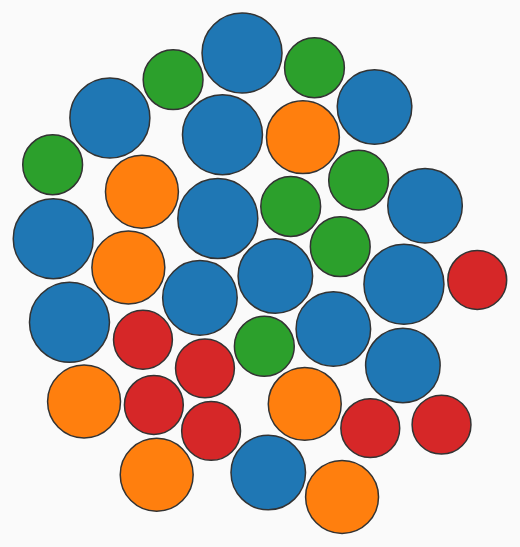
D3 v7 page, settled after 360 driven frames (6 s of simulated time); the page loaded 1 data file(s).


    d3.json("data.json").then(data => {
      const svg = d3.select("#bubbleChart");
      const width = +svg.attr("width");
      const height = +svg.attr("height");

      const color = d3.scaleOrdinal(d3.schemeCategory10);
      const minRadius = 20;
      const maxRadius = Math.max(40, 300/data.length); // Adjusts bubble radius based on doc count

      const radiusScale = d3.scaleSqrt()
        .domain([0, d3.max(data, d => d.score)])
        .range([minRadius, maxRadius]);

      const simulation = d3.forceSimulation(data)
        .force("charge", d3.forceManyBody().strength(5))
        .force("center", d3.forceCenter(width / 2, height / 2))
        .force("collision", d3.forceCollide().radius(d => radiusScale(d.score) + 2))
        .on("tick", ticked);

      const node = svg.selectAll("circle")
        .data(data)
        .enter().append("circle")
        .attr("r", d => radiusScale(d.score))
        .attr("fill", d => color(d.topic))
        .attr("stroke", "#333")
        .attr("stroke-width", 1.5)
        .on("mouseover", (event, d) => {
          tooltip.style("visibility", "visible")
                 .html(`<strong>${d.title}</strong><br>${d.snippet}<br><a href="${d.url}" target="_blank">Visit</a>`);
        })
        .on("mousemove", event => {
          tooltip.style("top", (event.pageY - 10) + "px")
                 .style("left", (event.pageX + 10) + "px");
        })
        .on("mouseout", () => tooltip.style("visibility", "hidden"))
        .on("click", (event, d) => window.open(d.url, "_blank"));

      const tooltip = d3.select("body").append("div")
        .attr("class", "tooltip");

      function ticked() {
        node.attr("cx", d => d.x)
            .attr("cy", d => d.y);
      }
    });
  

### data: data.json
[
 {
  "query_id": 1,
  "rank": 1,
  "url": "https://www.tuebingen.de/en/3521.html",
  "score": 0.9,
  "title": "Discover Tübingen",
  "snippet": "Explore the beauty of Tübingen's histori…",
  "topic": "attractions"
 },
 {
  "query_id": 1,
  "rank": 2,
  "url": "https://www.komoot.com/guide/355570",
  "score": 0.671,
  "title": "Castles in Tübingen",
  "snippet": "A guide to exploring castles in the dist…",
  "topic": "attractions"
 },
 {
  "query_id": 1,
  "rank": 3,
  "url": "https://uni-tuebingen.de/en/",
  "score": 0.61,
  "title": "Tübingen University",
  "snippet": "The University of Tübingen is pushing ba…",
  "topic": "university"
 },
 {
  "query_id": 1,
  "rank": 5,
  "url": "https://www.tuebingen.de/en/4456.html",
  "score": 0.221,
  "title": "Tübingen Food & Drinks",
  "snippet": "Tübingen offers a range of local and int…",
  "topic": "food"
 },
 {
  "query_id": 1,
  "rank": 9,
  "url": "https://www.my-stuwe.de/en/refectory/",
  "score": 0.2,
  "title": "Cafeteria Menu",
  "snippet": "The Cafeteria Menu of the university tüb…",
  "topic": "food, university"
 },
 {
  "query_id": 1,
  "rank": 1,
  "url": "https://www.tuebingen.de/en/3521.html",
  "score": 0.9,
  "title": "Discover Tübingen",
  "snippet": "Explore the beauty of Tübingen's histori…",
  "topic": "attractions"
 },
 {
  "query_id": 1,
  "rank": 2,
  "url": "https://www.komoot.com/guide/355570",
  "score": 0.671,
  "title": "Castles in Tübingen",
  "snippet": "A guide to exploring castles in the dist…",
  "topic": "attractions"
 },
 {
  "query_id": 1,
  "rank": 3,
  "url": "https://uni-tuebingen.de/en/",
  "score": 0.61,
  "title": "Tübingen University",
  "snippet": "The University of Tübingen is pushing ba…",
  "topic": "university"
 },
 "... 27 more items"
]